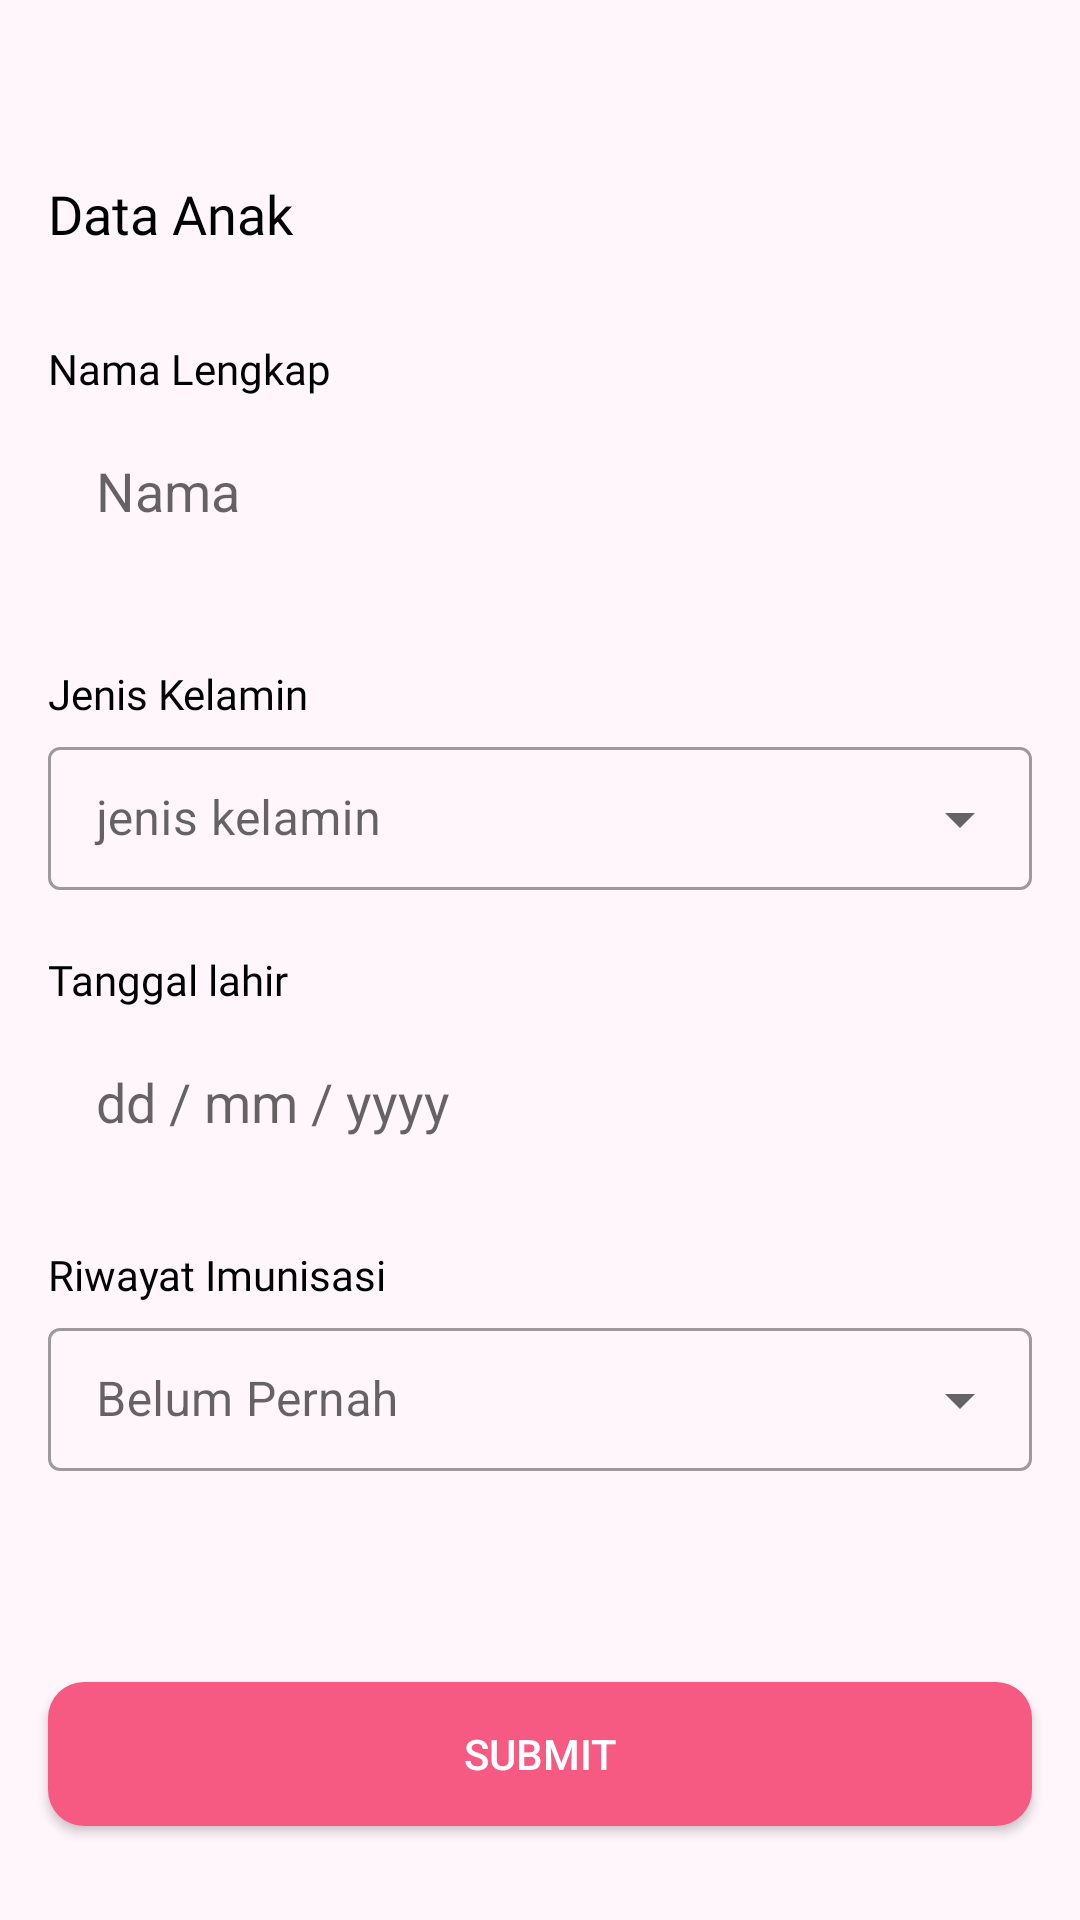

Android layout source for this screen:
<!-- AndroidManifest.xml: application theme Theme.SimbaAPP -->
<!-- res/layout/activity_input_data_anak.xml -->
<?xml version="1.0" encoding="utf-8"?>
<androidx.constraintlayout.widget.ConstraintLayout xmlns:android="http://schemas.android.com/apk/res/android"
    xmlns:app="http://schemas.android.com/apk/res-auto"
    xmlns:tools="http://schemas.android.com/tools"
    android:layout_width="match_parent"
    android:layout_height="match_parent"
    android:background="@drawable/pink_background"
    android:orientation="vertical"
    tools:context=".InputDataAnakActivity">

    <TextView
        android:id="@+id/tv_dataanak"
        android:layout_width="wrap_content"
        android:layout_height="wrap_content"
        android:layout_marginStart="16dp"
        android:layout_marginTop="59dp"
        android:text="Data Anak"
        android:fontFamily="@font/opensansbold"
        android:textColor="@color/black"
        android:textSize="18sp"
        app:layout_constraintStart_toStartOf="parent"
        app:layout_constraintTop_toTopOf="parent" />

    <TextView
        android:id="@+id/tv_namalkp"
        android:layout_width="wrap_content"
        android:layout_height="wrap_content"
        android:layout_marginStart="16dp"
        android:layout_marginTop="30dp"
        android:textSize="14sp"
        android:text="Nama Lengkap"
        android:fontFamily="@font/opensansregular"
        android:textColor="@color/black"
        app:layout_constraintStart_toStartOf="parent"
        app:layout_constraintTop_toBottomOf="@+id/tv_dataanak" />

    <EditText
        android:id="@+id/edit_namalkp"
        android:layout_width="match_parent"
        android:layout_height="wrap_content"
        android:layout_marginStart="16dp"
        android:layout_marginTop="3dp"
        android:layout_marginEnd="16dp"
        android:background="@drawable/white_button"
        android:ems="10"
        android:inputType="textPersonName"
        android:padding="16dp"
        android:hint="Nama"
        app:layout_constraintEnd_toEndOf="parent"
        app:layout_constraintStart_toStartOf="parent"
        app:layout_constraintTop_toBottomOf="@+id/tv_namalkp" />

    <TextView
        android:id="@+id/tv_jeniskelamin"
        android:layout_width="wrap_content"
        android:layout_height="wrap_content"
        android:layout_marginStart="16dp"
        android:layout_marginTop="30dp"
        android:textSize="14sp"
        android:text="Jenis Kelamin"
        android:fontFamily="@font/opensansregular"
        android:textColor="@color/black"
        app:layout_constraintStart_toStartOf="parent"
        app:layout_constraintTop_toBottomOf="@+id/edit_namalkp" />

    <com.google.android.material.textfield.TextInputLayout
        android:id="@+id/edit_jeniskelamin"
        android:layout_width="match_parent"
        android:layout_height="wrap_content"
        android:layout_marginStart="16dp"
        android:layout_marginEnd="16dp"
        android:layout_marginTop="3dp"
        android:background="@drawable/white_button"
        android:hint="jenis kelamin"
        app:layout_constraintTop_toBottomOf="@+id/tv_jeniskelamin"
        app:layout_constraintEnd_toEndOf="parent"
        app:layout_constraintStart_toStartOf="parent"
        style="@style/Widget.MaterialComponents.TextInputLayout.OutlinedBox.Dense.ExposedDropdownMenu">

        <AutoCompleteTextView
            android:id="@+id/dropdown_field"
            android:layout_width="match_parent"
            android:layout_height="wrap_content"
            android:inputType="none" />
    </com.google.android.material.textfield.TextInputLayout>

    <TextView
        android:id="@+id/tv_ttl"
        android:layout_width="wrap_content"
        android:layout_height="wrap_content"
        android:layout_marginStart="16dp"
        android:layout_marginTop="20dp"
        android:text="Tanggal lahir"
        android:fontFamily="@font/opensansregular"
        android:textColor="@color/black"
        android:textSize="14sp"
        app:layout_constraintStart_toStartOf="parent"
        app:layout_constraintTop_toBottomOf="@+id/edit_jeniskelamin" />

    <EditText
        android:id="@+id/edit_ttl"
        android:layout_width="match_parent"
        android:layout_height="wrap_content"
        android:layout_marginStart="16dp"
        android:layout_marginTop="3dp"
        android:layout_marginEnd="16dp"
        android:background="@drawable/white_button"
        android:padding="16dp"
        android:hint="dd / mm / yyyy"

        android:ems="10"
        android:inputType="date"
        app:layout_constraintEnd_toEndOf="parent"
        app:layout_constraintStart_toStartOf="parent"
        app:layout_constraintTop_toBottomOf="@+id/tv_ttl" />

    <TextView
        android:id="@+id/tv_riwayatimunisasi"
        android:layout_width="wrap_content"
        android:layout_height="wrap_content"
        android:layout_marginStart="16dp"
        android:layout_marginTop="20dp"
        android:textSize="14sp"
        android:fontFamily="@font/opensansregular"
        android:textColor="@color/black"
        android:text="Riwayat Imunisasi"
        app:layout_constraintStart_toStartOf="parent"
        app:layout_constraintTop_toBottomOf="@+id/edit_ttl" />

    <com.google.android.material.textfield.TextInputLayout
        android:id="@+id/edit_pilihriwayat"
        android:layout_width="match_parent"
        android:layout_height="wrap_content"
        android:layout_marginStart="16dp"
        android:layout_marginEnd="16dp"
        android:layout_marginTop="3dp"
        android:background="@drawable/white_button"
        android:hint="Belum Pernah"
        app:layout_constraintTop_toBottomOf="@+id/tv_riwayatimunisasi"
        app:layout_constraintEnd_toEndOf="parent"
        app:layout_constraintStart_toStartOf="parent"
        style="@style/Widget.MaterialComponents.TextInputLayout.OutlinedBox.Dense.ExposedDropdownMenu">

        <AutoCompleteTextView
            android:id="@+id/dropdown_field2"
            android:layout_width="match_parent"
            android:layout_height="wrap_content"
            android:inputType="none" />
    </com.google.android.material.textfield.TextInputLayout>

    <Button
        android:id="@+id/bt_submit"
        android:layout_width="match_parent"
        android:layout_height="wrap_content"
        android:layout_marginStart="16dp"
        android:layout_marginTop="70dp"
        android:background="@drawable/pink_button"
        android:textColor="@color/white"
        android:layout_marginEnd="16dp"
        android:text="Submit"
        app:layout_constraintEnd_toEndOf="parent"
        app:layout_constraintStart_toStartOf="parent"
        app:layout_constraintTop_toBottomOf="@+id/edit_pilihriwayat" />

</androidx.constraintlayout.widget.ConstraintLayout>
<!-- resources referenced by this layout -->
<resources>
  <color name="black">#FF000000</color>
  <color name="white">#FFFFFFFF</color>
  <!-- drawable pink_background (drawable) -->
  <?xml version="1.0" encoding="utf-8"?>
  <selector xmlns:android="http://schemas.android.com/apk/res/android">
      <item>
          <shape android:shape="rectangle">
              <solid android:color="#FFF6FB"/>
          </shape>
      </item>
  </selector>
  <!-- drawable pink_button (drawable) -->
  <?xml version="1.0" encoding="utf-8"?>
  <selector xmlns:android="http://schemas.android.com/apk/res/android">
      <item>
          <shape android:shape="rectangle">
              <solid android:color="#F65A83"/>
              <corners android:radius="12dp"/>
          </shape>
      </item>
  </selector>
  <style name="Theme.SimbaAPP" parent="Theme.MaterialComponents.Light.NoActionBar.Bridge">
          
          <item name="colorPrimary">@color/purple_500</item>
          <item name="colorPrimaryVariant">@color/purple_700</item>
          <item name="colorOnPrimary">@color/white</item>
          
          <item name="colorSecondary">@color/teal_200</item>
          <item name="colorSecondaryVariant">@color/teal_700</item>
          <item name="colorOnSecondary">@color/primary</item>
          
          <item name="android:statusBarColor" tools:targetApi="l">?attr/colorOnPrimary</item>
          
          <item name="android:windowLightStatusBar" tools:targetApi="l">?attr/colorOnSecondary</item>
      </style>
  <color name="purple_500">#FF6200EE</color>
  <color name="purple_700">#FF3700B3</color>
  <color name="teal_200">#FF03DAC5</color>
  <color name="teal_700">#FF018786</color>
  <color name="primary">#1F2937</color>
</resources>
